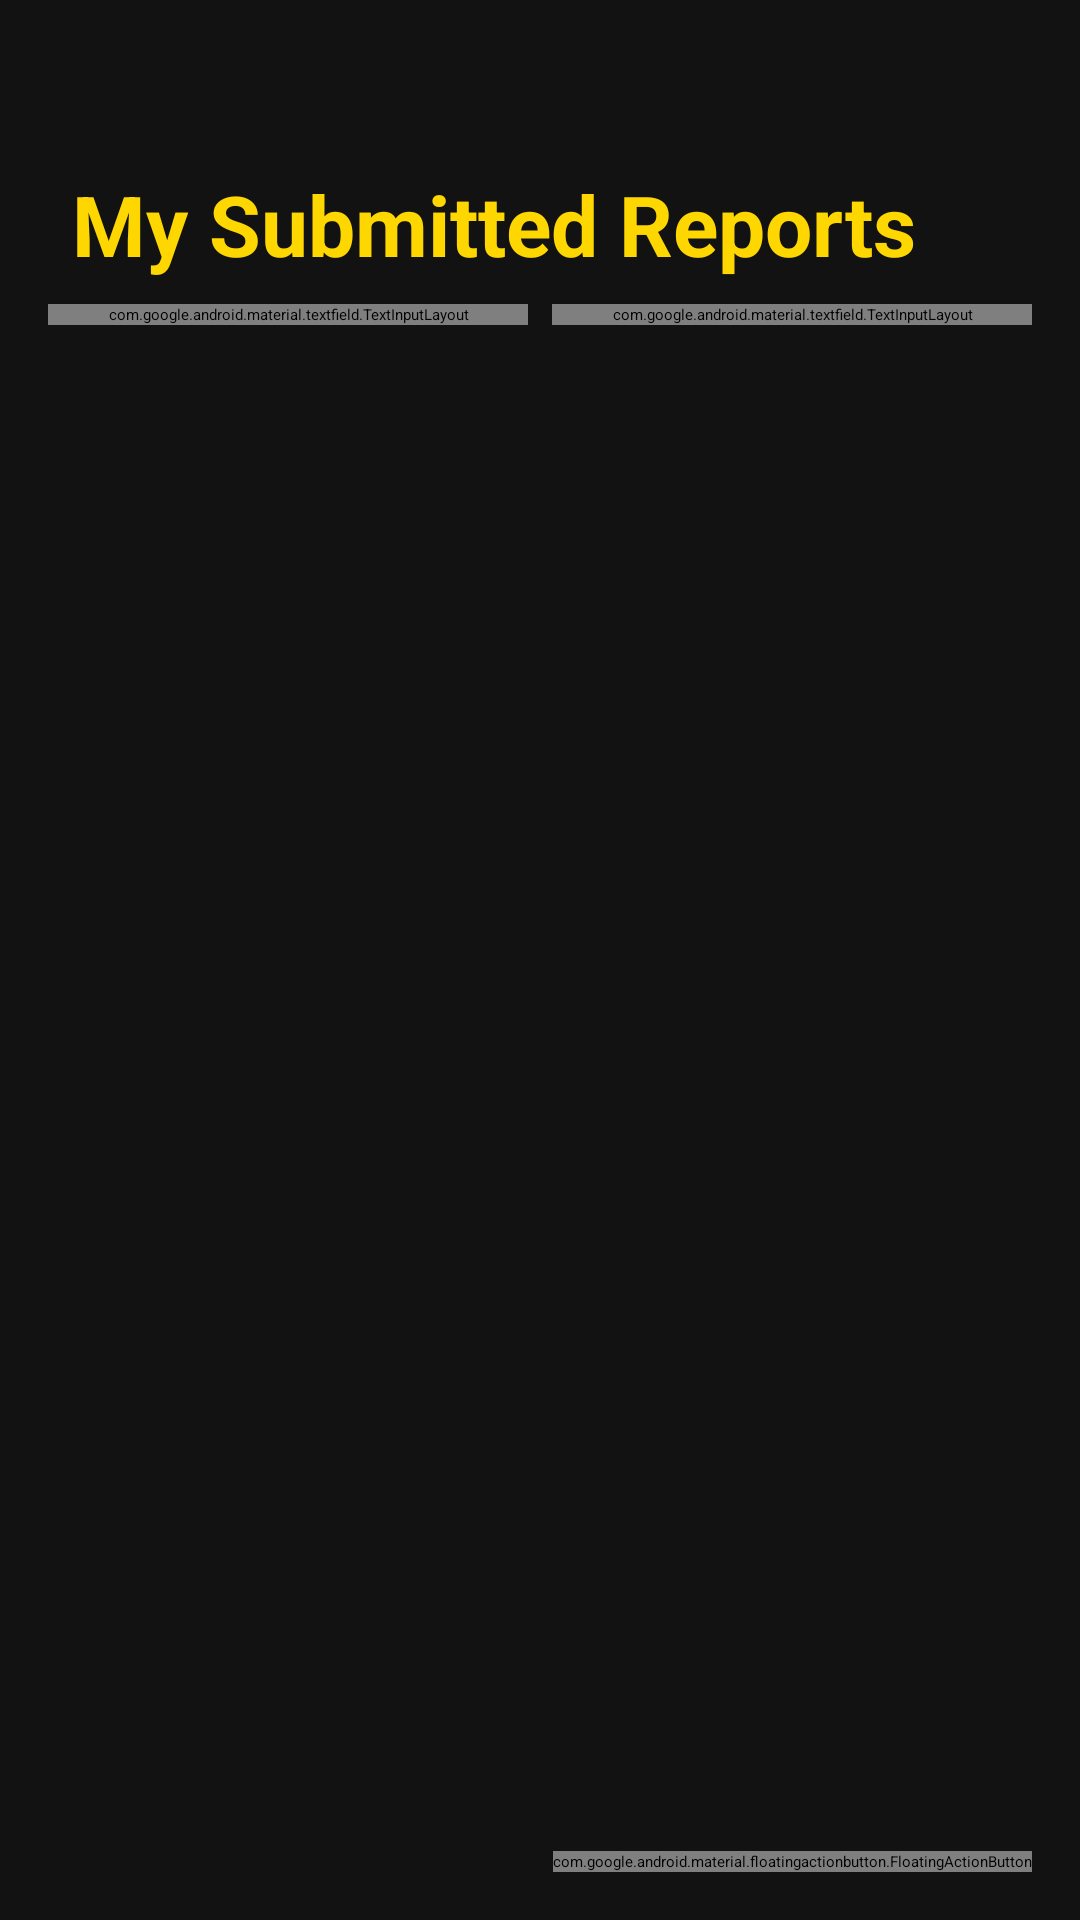

Here is an Android app screen rendered from its layout file. Give the layout XML and the strings, colors and styles it references.
<!-- AndroidManifest.xml: application theme Theme.CivicEngApp -->
<!-- res/layout/fragment_my_reports.xml -->
<?xml version="1.0" encoding="utf-8"?>
<androidx.constraintlayout.widget.ConstraintLayout xmlns:android="http://schemas.android.com/apk/res/android"
    xmlns:app="http://schemas.android.com/apk/res-auto"
    xmlns:tools="http://schemas.android.com/tools"
    android:layout_width="match_parent"
    android:layout_height="match_parent"
    android:background="@color/vote_policy_background"
    tools:context=".fragments.MyReportsFragment">

    <TextView
        android:id="@+id/my_reports_title"
        android:layout_width="0dp"
        android:layout_height="wrap_content"
        android:layout_marginHorizontal="24dp"
        android:layout_marginTop="24dp"
        android:paddingTop="32dp"
        android:text="My Submitted Reports"
        android:textColor="@color/vote_policy_yellow_primary"
        android:textSize="28sp"
        android:textStyle="bold"
        app:layout_constraintEnd_toEndOf="parent"
        app:layout_constraintStart_toStartOf="parent"
        app:layout_constraintTop_toTopOf="parent" />

    <LinearLayout
        android:id="@+id/filter_row"
        android:layout_width="0dp"
        android:layout_height="wrap_content"
        android:layout_marginHorizontal="16dp"
        android:layout_marginTop="8dp"
        android:orientation="horizontal"
        app:layout_constraintEnd_toEndOf="parent"
        app:layout_constraintStart_toStartOf="parent"
        app:layout_constraintTop_toBottomOf="@id/my_reports_title">

        <com.google.android.material.textfield.TextInputLayout
            android:id="@+id/layout_filter_district"
            style="@style/Widget.MaterialComponents.TextInputLayout.OutlinedBox.ExposedDropdownMenu"
            android:layout_width="0dp"
            android:layout_height="wrap_content"
            android:layout_marginEnd="8dp"
            android:layout_weight="1"
            android:hint="District">
            <AutoCompleteTextView
                android:id="@+id/filter_district"
                android:layout_width="match_parent"
                android:layout_height="wrap_content"
                android:inputType="none"
                android:textColor="@color/white" />
        </com.google.android.material.textfield.TextInputLayout>

        <com.google.android.material.textfield.TextInputLayout
            android:id="@+id/layout_filter_status"
            style="@style/Widget.MaterialComponents.TextInputLayout.OutlinedBox.ExposedDropdownMenu"
            android:layout_width="0dp"
            android:layout_height="wrap_content"
            android:layout_weight="1"
            android:hint="Status">
            <AutoCompleteTextView
                android:id="@+id/filter_status"
                android:layout_width="match_parent"
                android:layout_height="wrap_content"
                android:inputType="none"
                android:textColor="@color/white" />
        </com.google.android.material.textfield.TextInputLayout>
    </LinearLayout>

    <androidx.recyclerview.widget.RecyclerView
        android:id="@+id/reports_recycler_view"
        android:layout_width="0dp"
        android:layout_height="0dp"
        android:layout_marginTop="8dp"
        android:scrollbars="vertical"
        app:layout_constraintTop_toBottomOf="@id/filter_row"
        app:layout_constraintBottom_toBottomOf="parent"
        app:layout_constraintStart_toStartOf="parent"
        app:layout_constraintEnd_toEndOf="parent"
        tools:listitem="@layout/list_item_report" />

    <TextView
        android:id="@+id/empty_view"
        android:layout_width="wrap_content"
        android:layout_height="wrap_content"
        android:text="You have not submitted any reports yet."
        android:textColor="@color/dashboard_text_secondary"
        android:textSize="16sp"
        android:visibility="gone"
        app:layout_constraintTop_toTopOf="parent"
        app:layout_constraintBottom_toBottomOf="parent"
        app:layout_constraintStart_toStartOf="parent"
        app:layout_constraintEnd_toEndOf="parent" />
        
    <com.google.android.material.floatingactionbutton.FloatingActionButton
        android:id="@+id/fab_add_report"
        android:layout_width="wrap_content"
        android:layout_height="wrap_content"
        android:layout_margin="16dp"
        android:src="@drawable/ic_add"
        app:backgroundTint="@color/vote_policy_yellow_primary"
        app:layout_constraintBottom_toBottomOf="parent"
        app:layout_constraintEnd_toEndOf="parent"
        app:tint="@color/black" />

</androidx.constraintlayout.widget.ConstraintLayout>
<!-- resources referenced by this layout -->
<resources>
  <color name="black">#FF000000</color>
  <color name="dashboard_text_secondary">#B0B0B0</color>
  <color name="vote_policy_background">#121212</color>
  <color name="vote_policy_yellow_primary">#FFD700</color>
  <color name="white">#FFFFFFFF</color>
  <!-- drawable ic_add (drawable) -->
  <vector xmlns:android="http://schemas.android.com/apk/res/android"
      android:width="24dp"
      android:height="24dp"
      android:viewportWidth="24.0"
      android:viewportHeight="24.0">
    <path
        android:fillColor="#FF000000"
        android:pathData="M19,13h-6v6h-2v-6H5v-2h6V5h2v6h6v2z"/>
  </vector>
</resources>
